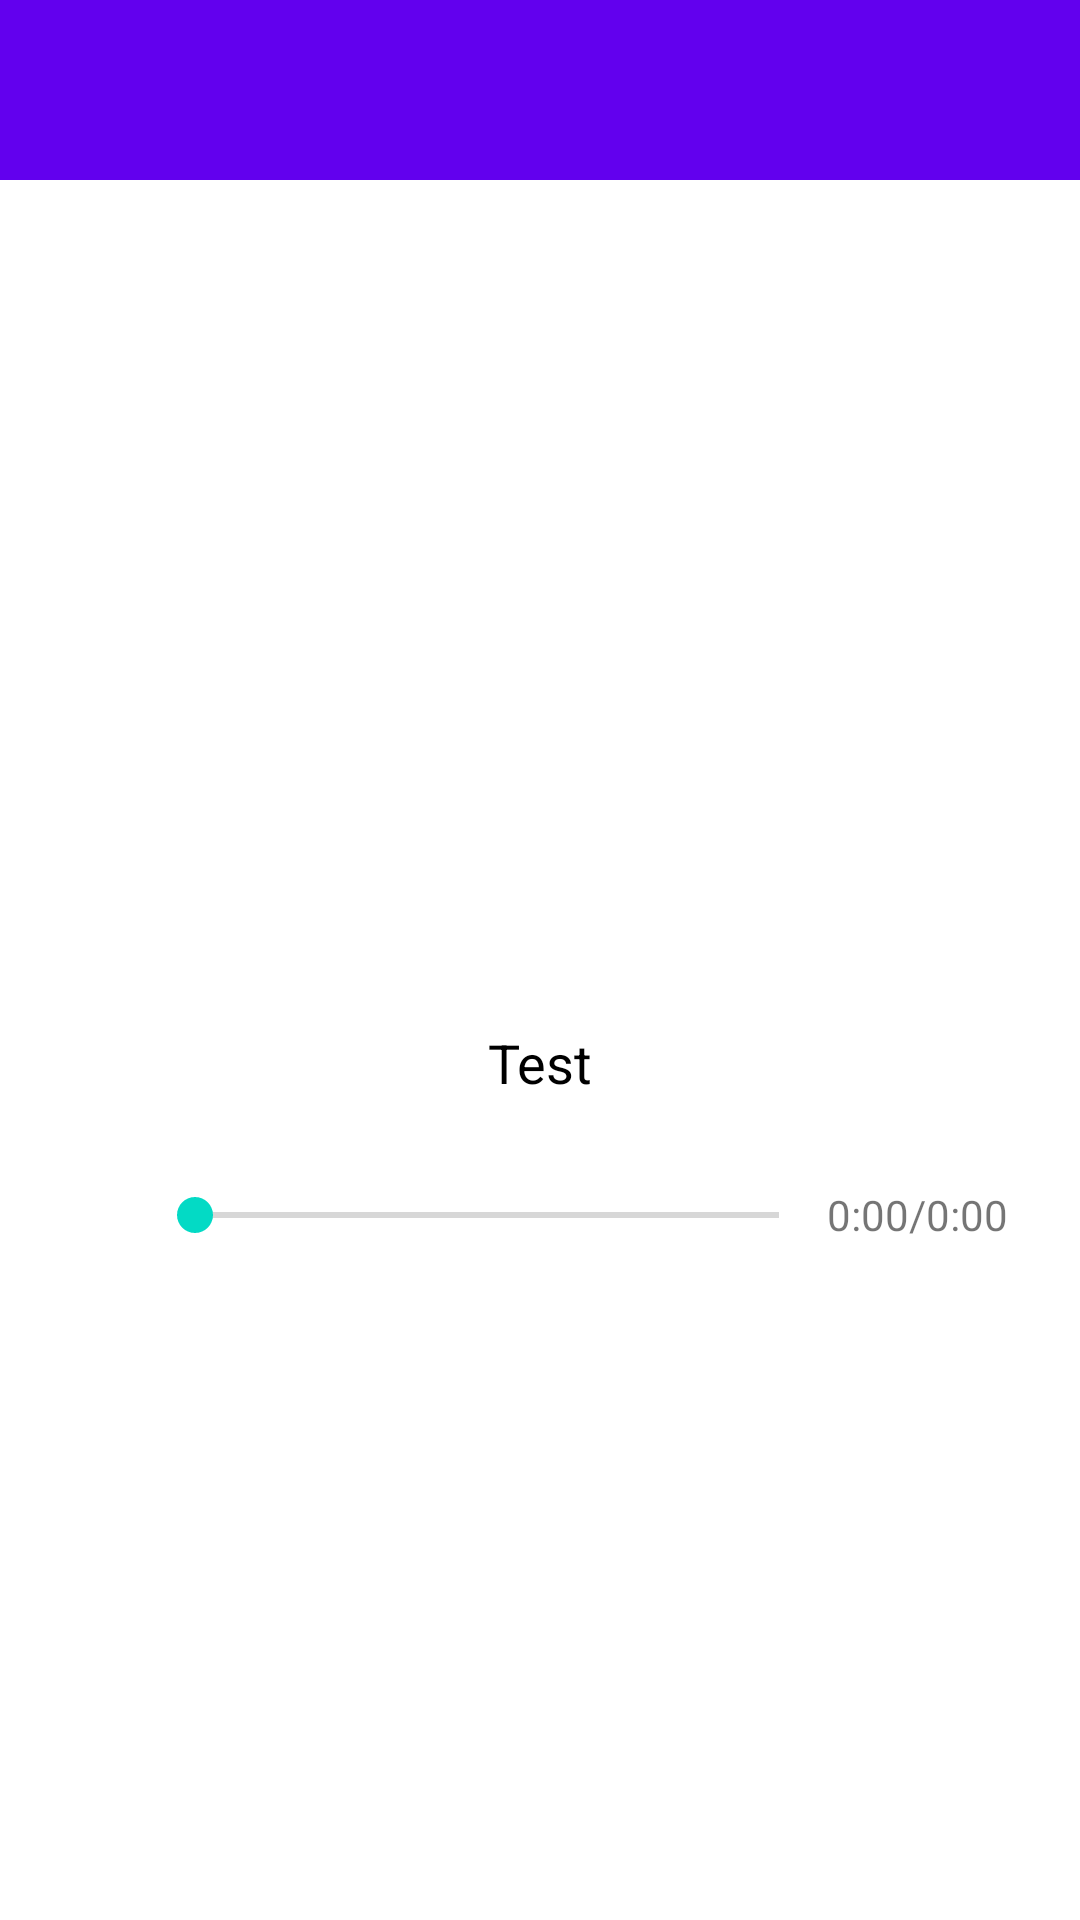

Layout XML and referenced resources for this Android screen:
<!-- AndroidManifest.xml: application theme Theme.KrokkRefactored -->
<!-- res/layout/fragment_current_place.xml -->
<?xml version="1.0" encoding="utf-8"?>
<androidx.constraintlayout.widget.ConstraintLayout
    xmlns:android="http://schemas.android.com/apk/res/android"
    xmlns:app="http://schemas.android.com/apk/res-auto"
    xmlns:tools="http://schemas.android.com/tools"

    android:layout_width="match_parent"
    android:layout_height="match_parent">

    <androidx.appcompat.widget.Toolbar
        android:id="@+id/current_place_toolbar"
        android:layout_width="match_parent"
        android:layout_height="60dp"

        android:background="@color/purple_500"
        android:theme="@style/ThemeOverlay.AppCompat.Dark.ActionBar"

        app:layout_constraintEnd_toEndOf="parent"
        app:layout_constraintStart_toStartOf="parent"
        app:layout_constraintTop_toTopOf="parent" />

    <ScrollView
        android:layout_width="match_parent"
        android:layout_height="0dp"

        app:layout_constraintEnd_toEndOf="parent"
        app:layout_constraintStart_toStartOf="parent"
        app:layout_constraintTop_toBottomOf="@id/current_place_toolbar">

        <androidx.constraintlayout.widget.ConstraintLayout
            android:layout_width="match_parent"
            android:layout_height="0dp">

            <ImageView
                android:id="@+id/current_place_image"
                android:layout_width="match_parent"
                android:layout_height="250dp"

                android:layout_marginHorizontal="16dp"
                android:layout_marginVertical="16dp"

                app:layout_constraintEnd_toEndOf="parent"
                app:layout_constraintStart_toStartOf="parent"
                app:layout_constraintTop_toTopOf="parent" />

            <TextView
                android:id="@+id/current_place_title"
                android:layout_width="match_parent"
                android:layout_height="wrap_content"

                android:text="Test"
                android:textSize="18sp"
                android:textColor="@color/black"

                android:layout_marginTop="16dp"
                android:layout_marginHorizontal="16dp"

                android:gravity="center"

                app:layout_constraintEnd_toEndOf="parent"
                app:layout_constraintStart_toStartOf="parent"
                app:layout_constraintTop_toBottomOf="@id/current_place_image" />

            <androidx.constraintlayout.widget.ConstraintLayout
                android:id="@+id/current_place_audio_player"
                android:background="@drawable/audio_player_background"

                android:layout_width="match_parent"
                android:layout_height="45dp"

                android:layout_marginTop="16dp"
                android:layout_marginHorizontal="16dp"

                app:layout_constraintTop_toBottomOf="@id/current_place_title"
                app:layout_constraintStart_toStartOf="parent"
                app:layout_constraintEnd_toEndOf="parent">

                <ImageView
                    android:id="@+id/ap_play_button"
                    android:layout_width="25dp"
                    android:layout_height="25dp"

                    android:src="@drawable/ic_play_button"
                    android:layout_marginStart="8dp"

                    app:layout_constraintStart_toStartOf="parent"
                    app:layout_constraintTop_toTopOf="parent"
                    app:layout_constraintBottom_toBottomOf="parent"/>

                <TextView
                    android:id="@+id/ap_current_play_time"
                    android:layout_width="wrap_content"
                    android:layout_height="wrap_content"

                    android:text="0:00"
                    android:textSize="14sp"

                    android:layout_marginStart="8dp"

                    app:layout_constraintEnd_toStartOf="@id/ap_play_time_slash"
                    app:layout_constraintTop_toTopOf="parent"
                    app:layout_constraintBottom_toBottomOf="parent"/>

                <TextView
                    android:id="@+id/ap_play_time_slash"
                    android:layout_width="wrap_content"
                    android:layout_height="wrap_content"

                    android:text="/"
                    android:textSize="14sp"

                    app:layout_constraintEnd_toStartOf="@id/ap_play_time_max"
                    app:layout_constraintTop_toTopOf="parent"
                    app:layout_constraintBottom_toBottomOf="parent"/>

                <TextView
                    android:id="@+id/ap_play_time_max"
                    android:layout_width="wrap_content"
                    android:layout_height="wrap_content"

                    android:text="0:00"
                    android:textSize="14sp"
                    android:layout_marginEnd="8dp"

                    app:layout_constraintEnd_toEndOf="parent"
                    app:layout_constraintTop_toTopOf="parent"
                    app:layout_constraintBottom_toBottomOf="parent"/>

                <SeekBar
                    android:id="@+id/ap_play_progress"
                    android:layout_width="0dp"
                    android:layout_height="20dp"

                    android:paddingEnd="16dp"
                    android:paddingStart="16dp"

                    app:layout_constraintBottom_toBottomOf="parent"
                    app:layout_constraintStart_toEndOf="@id/ap_play_button"
                    app:layout_constraintEnd_toStartOf="@id/ap_current_play_time"
                    app:layout_constraintTop_toTopOf="parent" />

            </androidx.constraintlayout.widget.ConstraintLayout>

            <TextView
                android:id="@+id/current_place_text"
                android:layout_width="match_parent"
                android:layout_height="wrap_content"

                android:layout_marginHorizontal="16dp"
                android:layout_marginVertical="16dp"

                app:layout_constraintStart_toStartOf="parent"
                app:layout_constraintTop_toBottomOf="@id/current_place_audio_player"/>

        </androidx.constraintlayout.widget.ConstraintLayout>

    </ScrollView>

</androidx.constraintlayout.widget.ConstraintLayout>
<!-- resources referenced by this layout -->
<resources>
  <color name="black">#FF000000</color>
  <color name="purple_500">#FF6200EE</color>
  <style name="Theme.KrokkRefactored" parent="Theme.MaterialComponents.DayNight.DarkActionBar">
          
          <item name="colorPrimary">@color/purple_500</item>
          <item name="colorPrimaryVariant">@color/purple_700</item>
          <item name="colorOnPrimary">@color/white</item>
          
          <item name="colorSecondary">@color/teal_200</item>
          <item name="colorSecondaryVariant">@color/teal_700</item>
          <item name="colorOnSecondary">@color/black</item>
          
          <item name="android:statusBarColor" tools:targetApi="l">?attr/colorPrimaryVariant</item>
          <item name="windowNoTitle">true</item>
          
      </style>
  <color name="purple_700">#FF3700B3</color>
  <color name="white">#FFFFFFFF</color>
  <color name="teal_200">#FF03DAC5</color>
  <color name="teal_700">#FF018786</color>
</resources>
